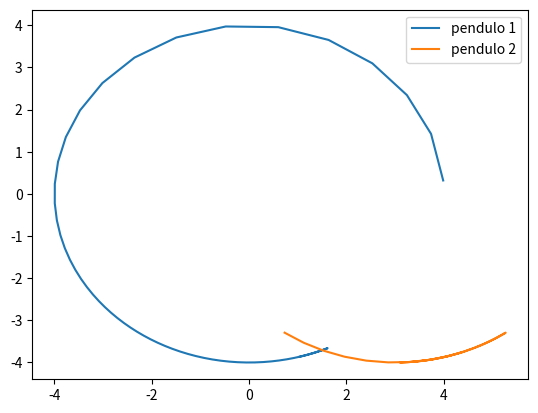

Reproduce this figure in Python.
import numpy as np
import matplotlib.pyplot as plt
import matplotlib.animation as pla
import scipy.integrate as spi

L0 = 3    #m
L  = 4    #m
g  = 9.81 #m/s
k  = 30   #N/m  


def pendulos_ligados(Y,t):
    tht1, tht2, vt1, vt2 = Y
    
    df_dtht1 = -2 * L * (L0 + L * np.sin(tht2) - L + np.sin(tht1)) * np.cos(tht1) + 2 * L * (L*np.cos(tht2)-L*np.cos(tht1))*np.sin(tht1)
    df_dtht2 =  2 * L * (L0 + L * np.sin(tht2) - L + np.sin(tht1)) * np.cos(tht2) - 2 * L * (L*np.cos(tht2)-L*np.cos(tht1))*np.sin(tht2)
    eps = np.sqrt((L0 + L * np.sin(tht2) - L * np.sin(tht1))*2 + (L * np.cos(tht2) - L * np.cos(tht1))*2) - L0
    deps_dtht1 = df_dtht1/(2*(eps+L0))
    deps_dtht2 = df_dtht2/(2*(eps+L0))
  
    dtht1 = vt1
    dtht2 = vt2
    dvt1  = -(g*np.sin(tht1)-k*eps*deps_dtht1)
    dvt2  = -(g*np.sin(tht2)-k*eps*deps_dtht2)
    return [dtht1, dtht2, dvt1, dvt2]

tht10, tht20, vt10, vt20 = np.pi/12, np.pi/9, 0, 0
Y0 = [tht10, tht20, vt10, vt20]

tmin, tmax, h = 0, 20, 0.01
t = np.arange(tmin, tmax+h, h)

Y = spi.odeint(pendulos_ligados, Y0, t)

tht1, tht2, vt1, vt2 = Y.T
x1 = L*np.sin(tht1)
y1 = - L*np.cos(tht1)

x2 = L0 + L * np.sin(tht2)
y2 = - L*np.cos(tht2)

plt.figure()
plt.plot(x1, y1, label='pendulo 1')
plt.plot(x2, y2, label='pendulo 2')
plt.legend()
plt.show()
